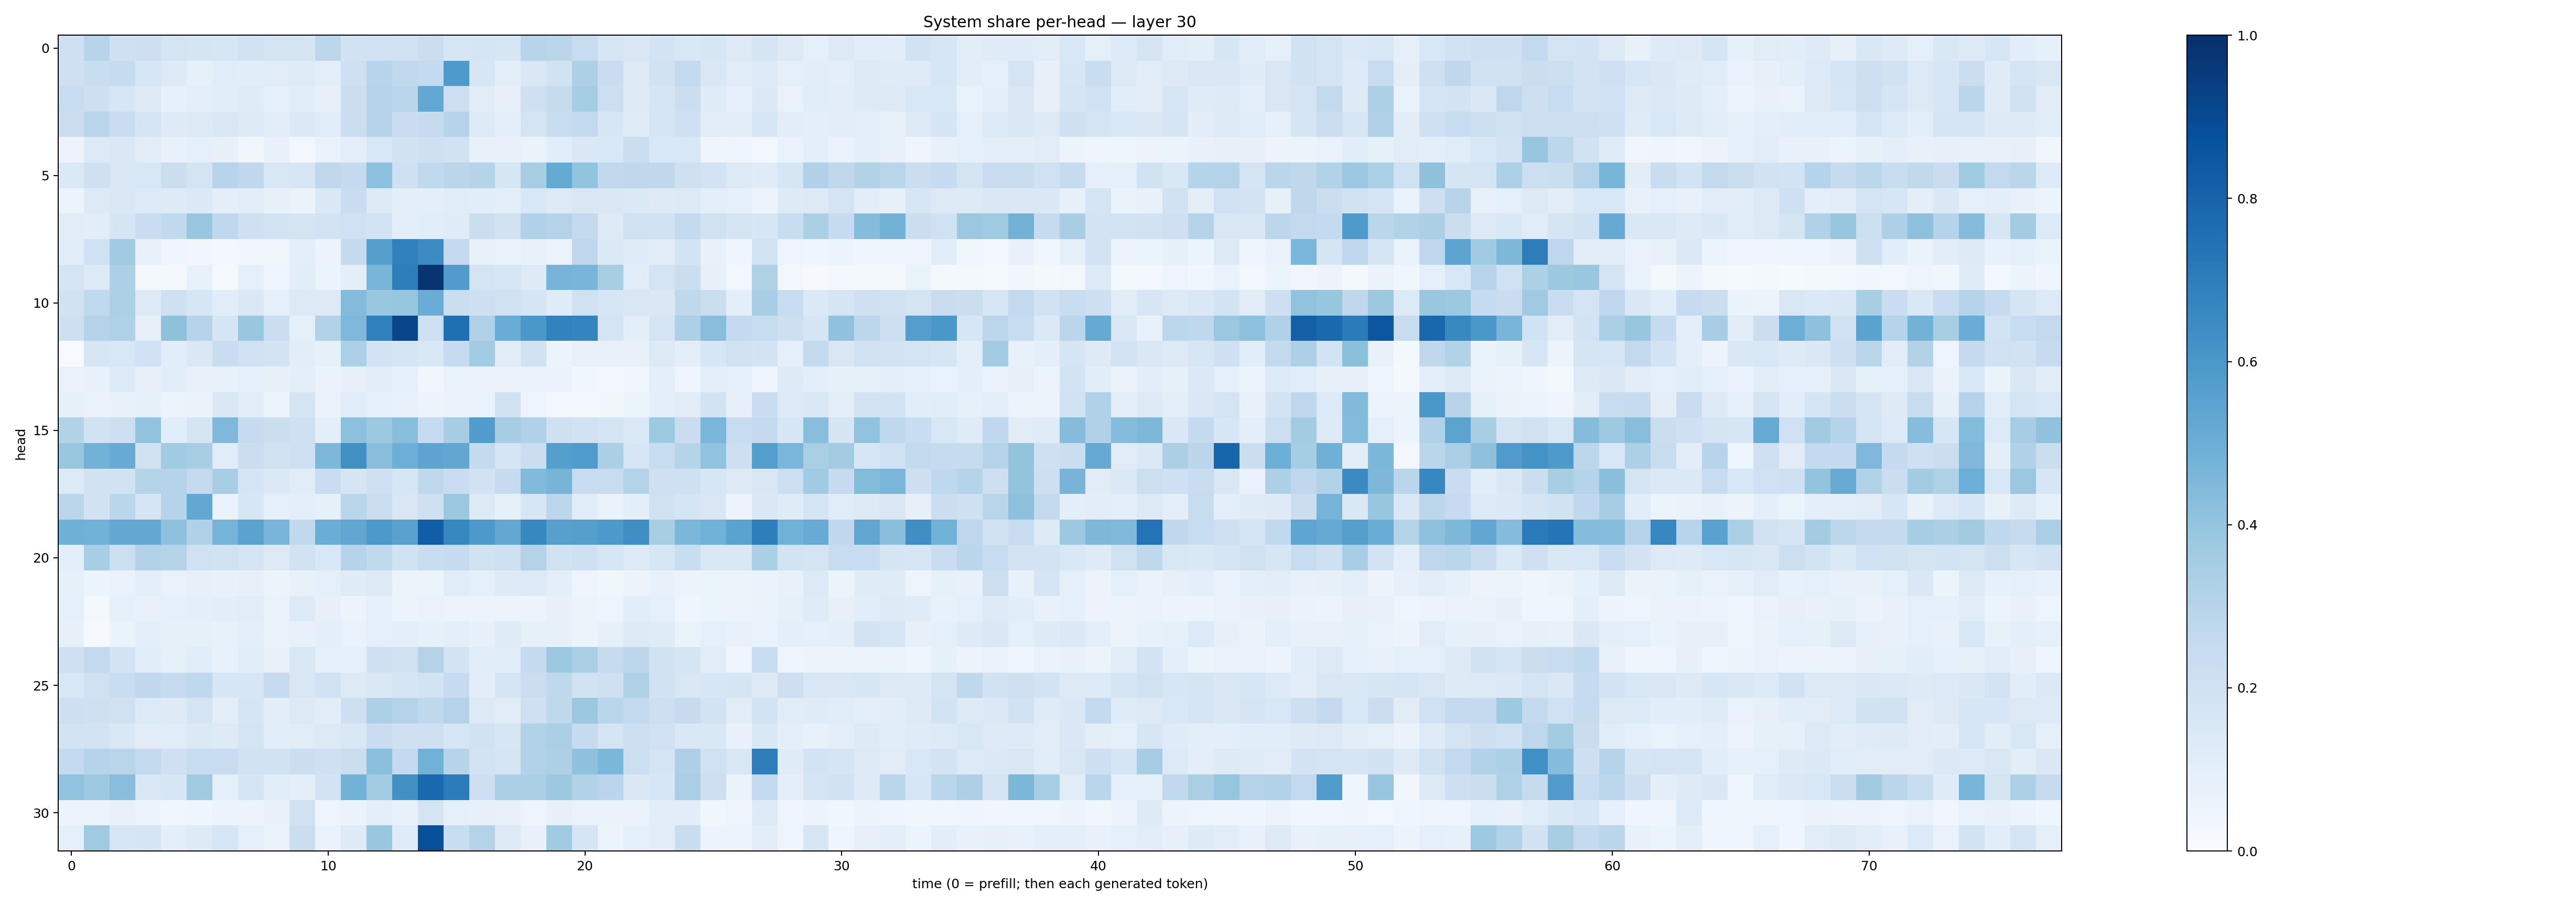

The file beside this chart, header and first rows:
0.20974287, 0.29510158, 0.20578021, 0.21268173, 0.1738747, 0.17078497, 0.15835811, 0.19071493, 0.17333372, 0.17887971, 0.27905887, 0.1914682, 0.199229, 0.19655097, 0.22033082, 0.1585886, 0.16760947, 0.16330847, 0.293121, 0.28885916, 0.2393047, 0.1615118, 0.15038568, 0.18298765
0.2103, 0.234, 0.2442, 0.1613, 0.1265, 0.08361, 0.1145, 0.1077, 0.1125, 0.1175, 0.1001, 0.2072, 0.2937, 0.2634, 0.2572, 0.5889, 0.1604, 0.09814, 0.1413, 0.1909, 0.3252, 0.2274, 0.1263, 0.1943
0.2351, 0.2123, 0.1611, 0.1269, 0.07834, 0.0992, 0.1091, 0.1203, 0.08914, 0.1057, 0.07824, 0.2207, 0.2976, 0.289, 0.5262, 0.2175, 0.1097, 0.07904, 0.2106, 0.2425, 0.3538, 0.2161, 0.1256, 0.1653
0.2193, 0.2909, 0.2273, 0.1716, 0.1234, 0.1261, 0.1483, 0.1273, 0.1039, 0.1401, 0.1145, 0.2261, 0.2995, 0.2297, 0.2443, 0.2991, 0.1224, 0.09494, 0.1724, 0.2327, 0.2595, 0.1639, 0.1192, 0.1704
0.05824, 0.136, 0.1427, 0.1124, 0.0708, 0.08646, 0.07935, 0.037, 0.07228, 0.02937, 0.06744, 0.09705, 0.1562, 0.1879, 0.2073, 0.1905, 0.07619, 0.07665, 0.06255, 0.1057, 0.1472, 0.1551, 0.2223, 0.156
0.1379, 0.2058, 0.1467, 0.1537, 0.2194, 0.1738, 0.2956, 0.2683, 0.152, 0.1596, 0.2715, 0.2529, 0.4172, 0.2082, 0.2644, 0.284, 0.2991, 0.162, 0.3401, 0.5188, 0.4008, 0.262, 0.2717, 0.27
0.06174, 0.1266, 0.1464, 0.1346, 0.1224, 0.1386, 0.09445, 0.1109, 0.07865, 0.06251, 0.1447, 0.2274, 0.1226, 0.09496, 0.09985, 0.1146, 0.108, 0.09818, 0.1524, 0.1211, 0.1503, 0.1471, 0.1388, 0.1232
0.1119, 0.1027, 0.1684, 0.2271, 0.2617, 0.3901, 0.2692, 0.2049, 0.1839, 0.1792, 0.1798, 0.203, 0.1858, 0.09672, 0.1057, 0.1178, 0.2196, 0.1878, 0.3182, 0.3054, 0.2597, 0.1312, 0.1956, 0.1951
0.106, 0.2017, 0.3641, 0.07243, 0.04599, 0.03507, 0.02594, 0.03814, 0.03601, 0.09989, 0.0566, 0.257, 0.5651, 0.6839, 0.6473, 0.2524, 0.0717, 0.06898, 0.07579, 0.06063, 0.2765, 0.1377, 0.1206, 0.11
0.1743, 0.1344, 0.331, 0.01994, 0.02131, 0.07134, 0.01215, 0.0928, 0.04046, 0.1065, 0.05234, 0.09375, 0.4667, 0.6976, 0.9797, 0.5762, 0.1794, 0.1633, 0.1228, 0.4709, 0.468, 0.3402, 0.1151, 0.179
0.1894, 0.2638, 0.3293, 0.1276, 0.2106, 0.1623, 0.1136, 0.142, 0.09205, 0.1275, 0.1326, 0.439, 0.3846, 0.3943, 0.5052, 0.2244, 0.2148, 0.1985, 0.17, 0.1182, 0.1969, 0.1588, 0.1498, 0.1415
0.2111, 0.3077, 0.3232, 0.07939, 0.4113, 0.3001, 0.1645, 0.384, 0.2245, 0.08973, 0.3141, 0.4524, 0.6882, 0.9143, 0.2081, 0.7542, 0.3173, 0.5068, 0.5982, 0.6826, 0.6728, 0.1722, 0.09477, 0.1761
0.00739, 0.1589, 0.1526, 0.2016, 0.1069, 0.1446, 0.2327, 0.2008, 0.1829, 0.1031, 0.08458, 0.3291, 0.1828, 0.1683, 0.1549, 0.2495, 0.3579, 0.1116, 0.1919, 0.05221, 0.07031, 0.07041, 0.07536, 0.1281
0.06869, 0.07198, 0.1354, 0.08158, 0.1079, 0.07591, 0.07759, 0.09188, 0.08021, 0.09816, 0.06623, 0.08194, 0.1114, 0.0915, 0.03312, 0.06907, 0.06886, 0.06458, 0.06889, 0.068, 0.0374, 0.03012, 0.03286, 0.09766
0.08289, 0.06758, 0.0743, 0.08521, 0.05965, 0.06632, 0.1423, 0.1119, 0.05266, 0.1788, 0.06751, 0.114, 0.09197, 0.07113, 0.0545, 0.06401, 0.06755, 0.1969, 0.04952, 0.02428, 0.02975, 0.03635, 0.05393, 0.096
0.3121, 0.1879, 0.2115, 0.4033, 0.1086, 0.1796, 0.4501, 0.2423, 0.2193, 0.2042, 0.09838, 0.4149, 0.3788, 0.428, 0.2472, 0.3511, 0.5751, 0.3509, 0.3176, 0.2045, 0.1908, 0.1791, 0.1386, 0.3737
0.386, 0.4777, 0.5086, 0.1974, 0.367, 0.3411, 0.1152, 0.2206, 0.1898, 0.2056, 0.4566, 0.6305, 0.4285, 0.4933, 0.5393, 0.5284, 0.2568, 0.1664, 0.219, 0.5652, 0.5833, 0.334, 0.1613, 0.236
0.1342, 0.1901, 0.1946, 0.3018, 0.2983, 0.2555, 0.3452, 0.1699, 0.1386, 0.1141, 0.2302, 0.1708, 0.2034, 0.1629, 0.2698, 0.2273, 0.1941, 0.2497, 0.4418, 0.4689, 0.2391, 0.2395, 0.3081, 0.2073
0.2817, 0.1914, 0.2876, 0.1686, 0.297, 0.5271, 0.06882, 0.159, 0.08683, 0.09393, 0.08256, 0.2865, 0.2228, 0.1493, 0.2084, 0.3804, 0.1321, 0.08522, 0.1588, 0.2801, 0.1161, 0.06464, 0.09801, 0.1981
0.4912, 0.4863, 0.5237, 0.5258, 0.416, 0.3167, 0.4763, 0.548, 0.4658, 0.2639, 0.5025, 0.5338, 0.592, 0.5543, 0.8206, 0.6644, 0.5915, 0.5254, 0.6632, 0.5586, 0.5655, 0.5899, 0.6332, 0.3429
0.1003, 0.3453, 0.2171, 0.3142, 0.2996, 0.2024, 0.1944, 0.1776, 0.1313, 0.19, 0.1527, 0.3035, 0.2621, 0.19, 0.2343, 0.247, 0.1904, 0.2089, 0.3081, 0.1935, 0.21, 0.1573, 0.1291, 0.1599
0.08528, 0.06111, 0.06786, 0.09865, 0.07014, 0.08037, 0.07461, 0.07894, 0.06028, 0.07163, 0.09188, 0.1176, 0.131, 0.06191, 0.05258, 0.1155, 0.08911, 0.1232, 0.1363, 0.09837, 0.04939, 0.03826, 0.05529, 0.0745
0.08817, 0.02298, 0.08655, 0.07769, 0.09247, 0.09768, 0.1033, 0.1104, 0.06597, 0.134, 0.0808, 0.05603, 0.09101, 0.06086, 0.06643, 0.06137, 0.052, 0.05216, 0.05585, 0.07839, 0.05798, 0.04916, 0.1078, 0.08846
0.07865, 0.01106, 0.06354, 0.09978, 0.08428, 0.08222, 0.07181, 0.09504, 0.06952, 0.07152, 0.09414, 0.06915, 0.09053, 0.09689, 0.08226, 0.09502, 0.08114, 0.118, 0.08308, 0.08151, 0.0612, 0.08108, 0.1241, 0.1191
0.2099, 0.2582, 0.1804, 0.1154, 0.08572, 0.1138, 0.07423, 0.115, 0.07671, 0.1514, 0.08668, 0.08704, 0.2055, 0.1973, 0.3061, 0.1827, 0.1168, 0.1059, 0.25, 0.3783, 0.338, 0.2444, 0.2792, 0.1927
0.1526, 0.1971, 0.2342, 0.2666, 0.2481, 0.2678, 0.1634, 0.159, 0.2434, 0.1503, 0.1909, 0.13, 0.1462, 0.1713, 0.1847, 0.2486, 0.1043, 0.1652, 0.2192, 0.2719, 0.1892, 0.2058, 0.3213, 0.1926
0.2133, 0.2096, 0.1968, 0.1335, 0.122, 0.1722, 0.09547, 0.17, 0.1036, 0.1265, 0.1038, 0.2129, 0.3309, 0.3047, 0.2731, 0.3047, 0.1296, 0.112, 0.2068, 0.2723, 0.3828, 0.2871, 0.2594, 0.2148
0.1867, 0.186, 0.1465, 0.1115, 0.1146, 0.1399, 0.1214, 0.1727, 0.1074, 0.113, 0.1273, 0.1442, 0.2272, 0.2069, 0.2073, 0.1622, 0.195, 0.1632, 0.3098, 0.3396, 0.2442, 0.1759, 0.216, 0.2022
0.256, 0.297, 0.2914, 0.2591, 0.2082, 0.2395, 0.2347, 0.1882, 0.1903, 0.2251, 0.209, 0.2258, 0.4192, 0.2563, 0.4868, 0.2984, 0.1852, 0.1685, 0.3125, 0.327, 0.4102, 0.4576, 0.2182, 0.176
0.4042, 0.3737, 0.4279, 0.1492, 0.1576, 0.368, 0.09359, 0.1661, 0.1171, 0.101, 0.1835, 0.4785, 0.3585, 0.626, 0.7808, 0.7057, 0.2145, 0.3325, 0.3355, 0.3773, 0.3119, 0.2819, 0.1474, 0.16
0.05729, 0.05715, 0.07358, 0.05862, 0.0353, 0.04645, 0.06147, 0.05895, 0.07386, 0.1984, 0.04751, 0.06559, 0.09884, 0.07499, 0.1748, 0.09286, 0.08131, 0.07294, 0.04936, 0.08175, 0.0674, 0.0631, 0.06709, 0.1044
0.08631, 0.3702, 0.1567, 0.1717, 0.09975, 0.1224, 0.1566, 0.08604, 0.06722, 0.2191, 0.06837, 0.1245, 0.3904, 0.1174, 0.8772, 0.2323, 0.3068, 0.1293, 0.07299, 0.3633, 0.1643, 0.05862, 0.09216, 0.1114
